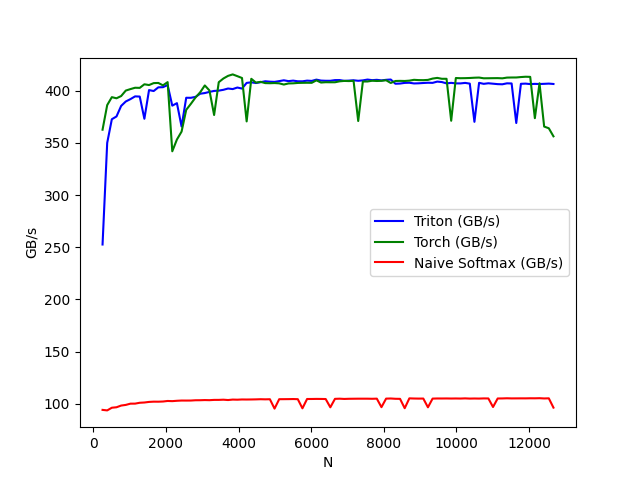

Values plotted in this chart, from the file beside it:
N, Triton (GB/s), Torch (GB/s), Naive Softmax (GB/s)
256, 252.6, 362.6, 94.07
384, 349.9, 386.2, 93.58
512, 372.6, 393.8, 96.14
640, 375.3, 392.7, 96.58
768, 385.4, 394.8, 98.21
896, 389.6, 400.1, 98.84
1024, 391.9, 401.5, 100
1152, 394.5, 402.8, 100.1
1280, 394.4, 402.7, 100.9
1408, 373.1, 406.1, 101.1
1536, 400.6, 405.4, 101.7
1664, 399.6, 407.2, 102
1792, 403.2, 407.4, 101.9
1920, 403.3, 405.1, 102.1
2048, 405.4, 408.2, 102.6
2176, 385.6, 341.9, 102.5
2304, 388, 353.2, 102.8
2432, 365.6, 360.8, 103
2560, 393.2, 381.6, 103
2688, 393.2, 387.4, 103
2816, 394, 393.5, 103.3
2944, 397.1, 398.4, 103.3
3072, 397.7, 405, 103.5
3200, 398.8, 400.2, 103.4
3328, 399.8, 376.7, 103.6
3456, 400, 408.1, 103.6
3584, 400.8, 411.7, 103.8
3712, 402.1, 414.2, 103.5
3840, 401.5, 415.6, 103.9
3968, 403, 413.9, 103.8
4096, 402, 412.1, 104
4224, 407.4, 370.5, 104
4352, 408, 411.4, 104.1
4480, 407.3, 407.7, 104.1
4608, 408.1, 408.5, 104.3
4736, 409, 407.2, 104.2
4864, 408.6, 407.1, 104.3
4992, 408.4, 407.3, 95.28
5120, 409.2, 407, 104.3
5248, 409.9, 405.9, 104.3
5376, 409.1, 406.9, 104.4
5504, 409.6, 407, 104.5
5632, 409, 407.4, 104.3
5760, 409, 407.5, 95.57
5888, 409.6, 407.6, 104.5
6016, 409.4, 407.5, 104.5
6144, 410.6, 409.9, 104.6
6272, 409.7, 407.8, 104.5
6400, 409.5, 408.1, 104.5
6528, 409.5, 408, 96.54
6656, 410.1, 408.1, 104.6
6784, 410.1, 409, 104.8
6912, 409.4, 409.3, 104.6
7040, 409.6, 409.2, 104.7
7168, 410, 409.4, 104.8
7296, 409.5, 370.9, 104.8
7424, 409.9, 408.8, 104.8
7552, 410.6, 408.8, 104.8
7680, 410.1, 409.5, 104.7
7808, 410.4, 409.3, 104.8
... 38 more rows
